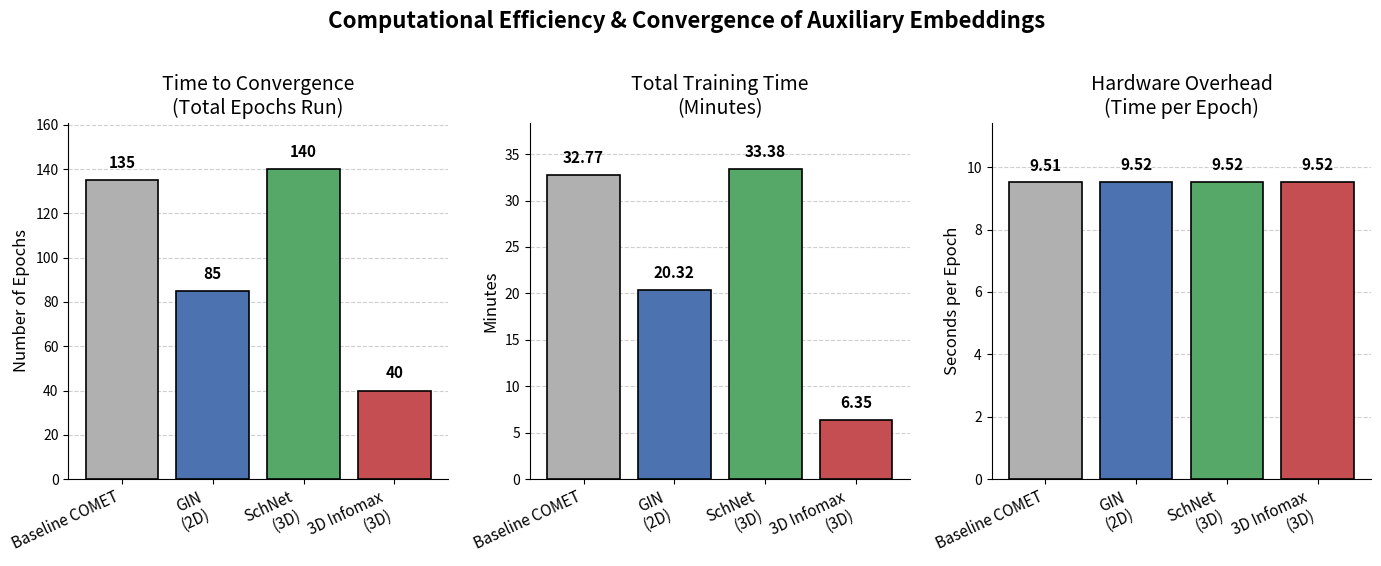

Generate this figure with matplotlib:
import matplotlib.pyplot as plt
import numpy as np

# --- 1. The Data ---
models = ['Baseline COMET', 'GIN\n(2D)', 'SchNet\n(3D)', '3D Infomax\n(3D)']
epochs = [135, 85, 140, 40]
total_time = [32.77, 20.32, 33.38, 6.35]
time_per_epoch = [9.51, 9.52, 9.52, 9.52]

# --- 2. Styling (Publication Ready) ---
# Soft, professional color palette (Grey for baseline, Blue/Green/Red for experiments)
colors = ['#B0B0B0', '#4C72B0', '#55A868', '#C44E52']

fig, axes = plt.subplots(1, 3, figsize=(14, 5.5))
fig.suptitle('Computational Efficiency & Convergence of Auxiliary Embeddings', 
             fontsize=16, fontweight='bold', y=1.02)

# Helper function to auto-label the top of the bars
def add_value_labels(ax, values, format_str="%.2f"):
    for i, v in enumerate(values):
        label = format_str % v if isinstance(v, float) else str(v)
        ax.text(i, v + (max(values) * 0.03), label, ha='center', va='bottom', fontsize=11, fontweight='bold')

# --- Panel A: Epochs Run ---
axes[0].bar(models, epochs, color=colors, edgecolor='black', linewidth=1.2)
axes[0].set_title('Time to Convergence\n(Total Epochs Run)', fontsize=14)
axes[0].set_ylabel('Number of Epochs', fontsize=12)
axes[0].set_ylim(0, max(epochs) * 1.15)
add_value_labels(axes[0], epochs, "%d")

# --- Panel B: Total Time ---
axes[1].bar(models, total_time, color=colors, edgecolor='black', linewidth=1.2)
axes[1].set_title('Total Training Time\n(Minutes)', fontsize=14)
axes[1].set_ylabel('Minutes', fontsize=12)
axes[1].set_ylim(0, max(total_time) * 1.15)
add_value_labels(axes[1], total_time, "%.2f")

# --- Panel C: Time per Epoch ---
axes[2].bar(models, time_per_epoch, color=colors, edgecolor='black', linewidth=1.2)
axes[2].set_title('Hardware Overhead\n(Time per Epoch)', fontsize=14)
axes[2].set_ylabel('Seconds per Epoch', fontsize=12)
axes[2].set_ylim(0, max(time_per_epoch) * 1.2)
add_value_labels(axes[2], time_per_epoch, "%.2f")

# --- 3. Clean up the aesthetics ---
for ax in axes:
    # Rotate x-axis labels slightly for readability
    ax.set_xticks(range(len(models)))
    ax.set_xticklabels(models, rotation=25, ha='right', fontsize=11)
    
    # Add a subtle grid behind the bars
    ax.grid(axis='y', linestyle='--', alpha=0.6, zorder=0)
    for bar in ax.patches:
        bar.set_zorder(3) # Ensure bars render in front of the grid
        
    # Remove top and right borders (standard for scientific papers)
    ax.spines['top'].set_visible(False)
    ax.spines['right'].set_visible(False)

plt.tight_layout()

# Save at 300 DPI (High Resolution for Papers/Presentations)
save_path = 'training_efficiency_3panel.png'
plt.savefig(save_path, dpi=300, bbox_inches='tight')
print(f"✅ Publication-ready figure saved successfully to: {save_path}")
